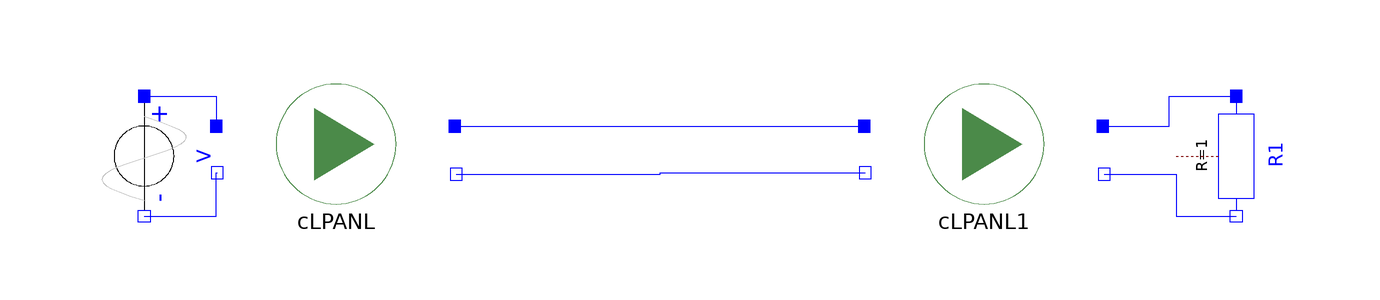

The component connection diagram of the Modelica model below, drawn from its own Placement and Line annotations.

model TwoSystems
    CLPANL cLPANL
      annotation (Placement(transformation(extent={{-80,-4},{-40,16}})));
    Modelica.Electrical.Analog.Sources.SineVoltage V(startTime=1, offset=0,
      V=1)
      annotation (Placement(transformation(
          origin={-92,4},
          extent={{-10,-10},{10,10}},
          rotation=270)));
    Modelica.Electrical.Analog.Basic.Resistor R1(R=1)
      annotation (Placement(transformation(
          origin={90,4},
          extent={{-10,-10},{10,10}},
          rotation=270)));
    CLPANL cLPANL1
      annotation (Placement(transformation(extent={{28,-4},{68,16}})));
  equation
    connect(V.p, cLPANL.pin_p) annotation (Line(
        points={{-92,14},{-80,14},{-80,9}},
        color={0,0,255},
        smooth=Smooth.None));
    connect(V.n, cLPANL.pin_n) annotation (Line(
        points={{-92,-6},{-80,-6},{-80,1.2},{-79.8,1.2}},
        color={0,0,255},
        smooth=Smooth.None));
    connect(cLPANL1.pin_p1, R1.p) annotation (Line(
        points={{67.8,9},{78.9,9},{78.9,14},{90,14}},
        color={0,0,255},
        smooth=Smooth.None));
    connect(cLPANL1.pin_n1, R1.n) annotation (Line(
        points={{68,1},{80,1},{80,-6},{90,-6}},
        color={0,0,255},
        smooth=Smooth.None));
    connect(cLPANL.pin_p1, cLPANL1.pin_p) annotation (Line(
        points={{-40.2,9},{28,9}},
        color={0,0,255},
        smooth=Smooth.None));
    connect(cLPANL.pin_n1, cLPANL1.pin_n) annotation (Line(
        points={{-40,1},{-6,1},{-6,1.2},{28.2,1.2}},
        color={0,0,255},
        smooth=Smooth.None));
    annotation (Diagram(graphics));
  end TwoSystems;